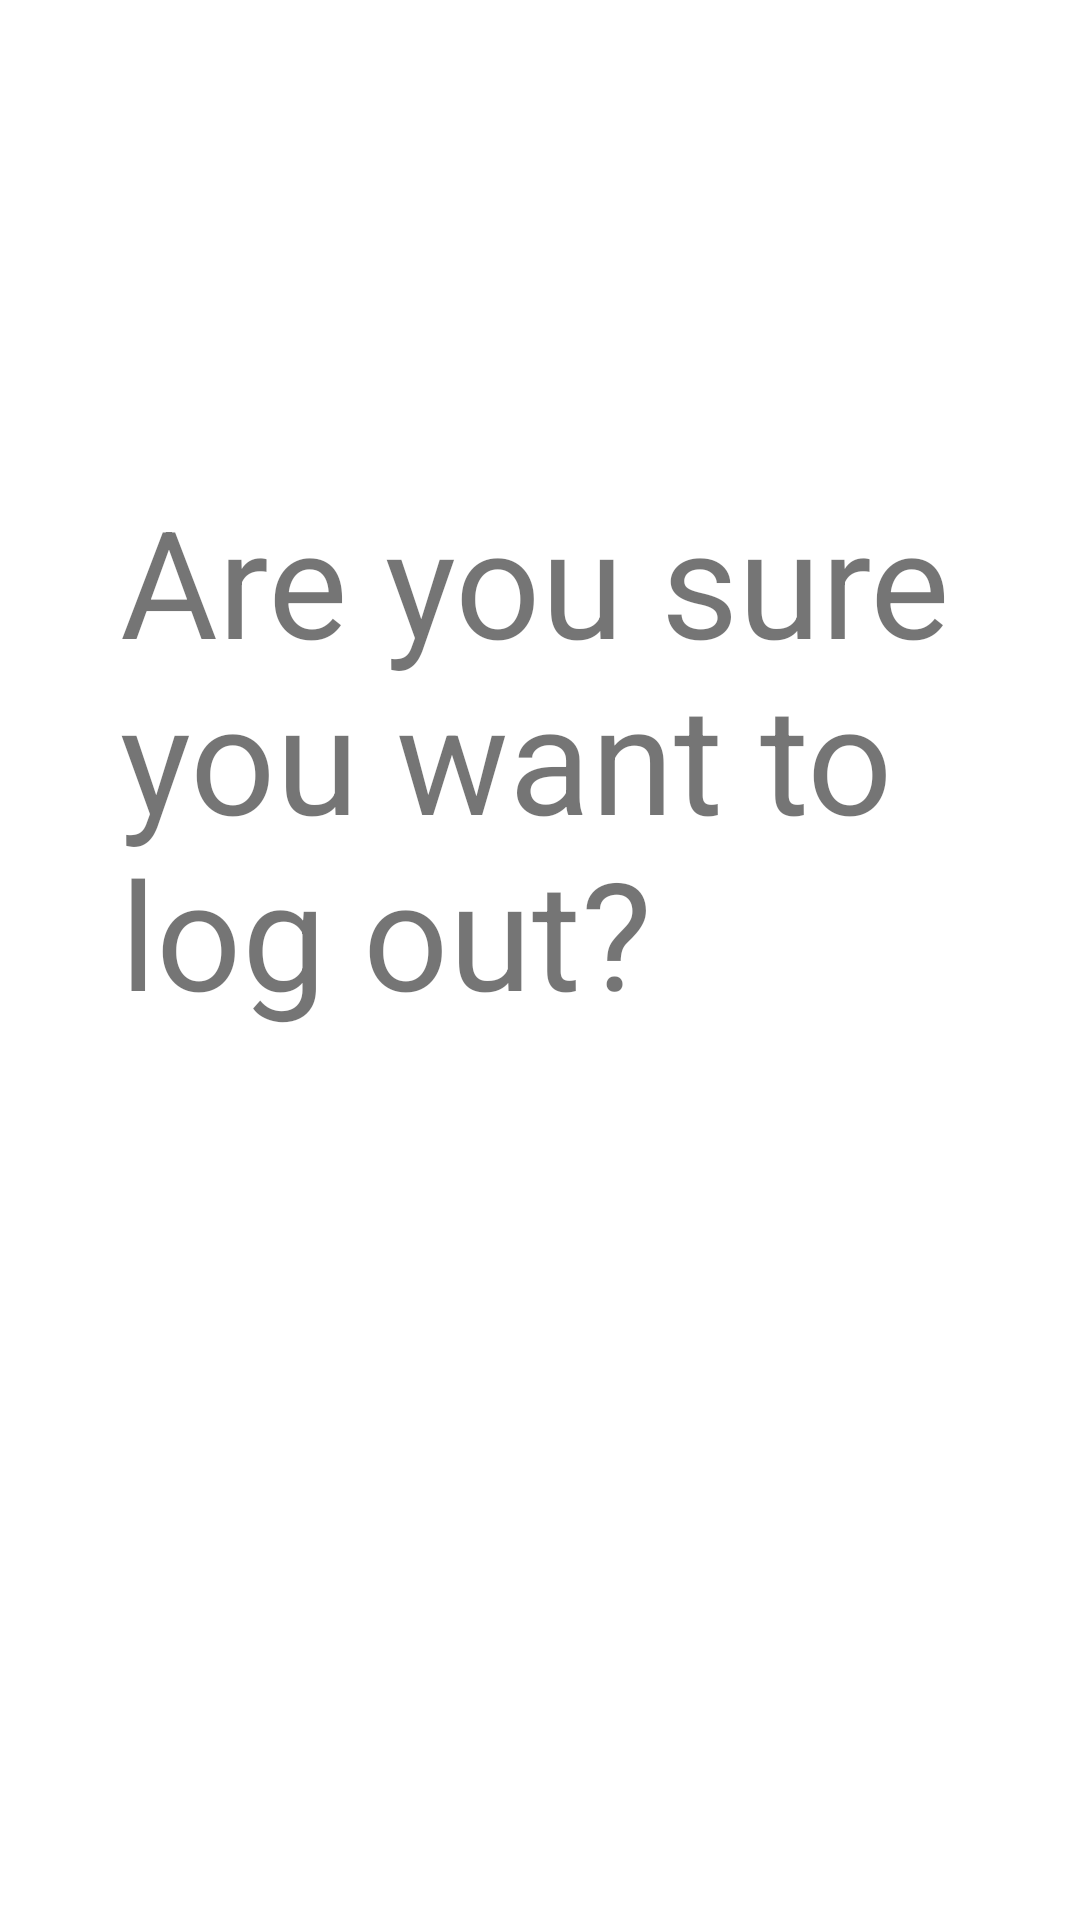

The Android layout XML behind this screen, and the referenced resources:
<!-- AndroidManifest.xml: application theme Theme.co -->
<!-- res/layout/fragment_logout.xml -->
<?xml version="1.0" encoding="utf-8"?>
<FrameLayout xmlns:android="http://schemas.android.com/apk/res/android"
    xmlns:tools="http://schemas.android.com/tools"
    android:layout_width="match_parent"
    android:layout_height="match_parent"
    tools:context=".fragments.logoutFragment">


    <TextView
        android:id="@+id/textView13"
        android:layout_width="match_parent"
        android:layout_height="365dp"
        android:layout_marginLeft="40dp"
        android:layout_marginRight="40dp"
        android:layout_marginTop="160dp"
        android:text="Are you sure you want to log out?"
        android:textSize="50dp"/>
</FrameLayout>
<!-- resources referenced by this layout -->
<resources>
  <style name="Theme.co" parent="Theme.MaterialComponents.DayNight.NoActionBar">
          
          <item name="colorPrimary">@color/orange</item>
          <item name="colorPrimaryVariant">@color/white</item>
          <item name="colorOnPrimarySurface">@color/black</item>
          <item name="colorOnPrimary">@color/white</item>
          
          <item name="colorSecondary">@color/orange</item>
          <item name="colorSecondaryVariant">@color/orange</item>
          <item name="colorOnSecondary">@color/white</item>
  
          <item name="android:colorBackground">@color/white</item>
          <item name="colorOnBackground">@color/black</item>
          <item name="colorSurface">@color/white</item>
          <item name="colorOnSurface">@color/grey</item>
          <item name="colorError">@color/red</item>
  
          
          <item name="android:statusBarColor" tools:targetApi="23">?attr/colorPrimaryVariant</item>
          <item name="android:windowLightStatusBar" tools:targetApi="23">true</item>
          
          <item name="textAppearanceButton">@style/TextAppearance.App.Button</item>
          <item name="shapeAppearanceSmallComponent">@style/ShapeAppearance.App.SmallComponent</item>
          <item name="borderlessButtonStyle">@style/TextAppearance.AppCompat.Widget.Button.Borderless.Colored</item>
  
          
          <item name="toolbarStyle">@style/Widget.App.Toolbar</item>
  
          
          <item name="android:popupMenuStyle">@drawable/custom_popup_background</item>
          <item name="android:popupBackground">@drawable/custom_popup_background</item>
          <item name="android:popupElevation">4dp</item>
          <item name="android:listPreferredItemHeightSmall">35dp</item>
          <item name="android:listPreferredItemPaddingLeft">5dp</item>
          <item name="android:listPreferredItemPaddingRight">5dp</item>
  
          
          <item name="android:windowContentTransitions">true</item>
  
      </style>
  <style name="TextAppearance.App.Button" parent="TextAppearance.MaterialComponents.Button">
          <item name="textAllCaps">false</item>
          <item name="android:textStyle">normal</item>
      </style>
  <style name="ShapeAppearance.App.SmallComponent" parent="ShapeAppearance.MaterialComponents.SmallComponent">
          <item name="cornerFamily">rounded</item>
          <item name="cornerSize">18dp</item>
      </style>
  <style name="TextAppearance.AppCompat.Widget.Button.Borderless.Colored" parent="Widget.MaterialComponents.Button.TextButton">
      </style>
  <style name="Widget.App.Toolbar" parent="Widget.MaterialComponents.Toolbar.Primary">
          <item name="materialThemeOverlay">@style/ThemeOverlay.App.Toolbar</item>
          <item name="titleTextAppearance">@style/TextAppearance.MaterialComponents.Headline6</item>
          <item name="subtitleTextAppearance">@style/TextAppearance.MaterialComponents.Subtitle1</item>
      </style>
  <style name="ThemeOverlay.App.Toolbar" parent="">
          <item name="colorPrimary">@color/white</item>
          <item name="colorPrimaryVariant">@color/white</item>
          <item name="colorOnPrimary">@color/orange</item>
      </style>
  <!-- not gathered from this repository: default colours our renderer supplied (Android Studio template values) -->
  <color name="black">#FF000000</color>
  <color name="white">#FFFFFFFF</color>
</resources>
